Labelled photos from "processed", an image-classification folder in yaserBK/emv_mini_project. The possible labels are: anomalous, good.

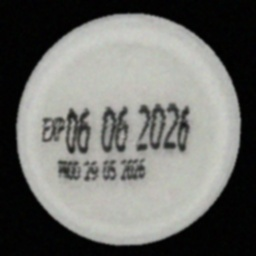
Label: good

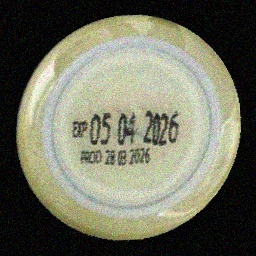
Label: good

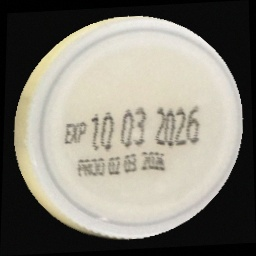
Label: good

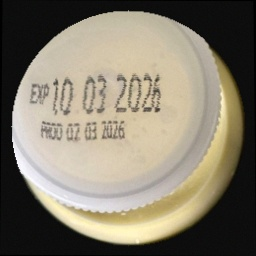
Label: anomalous

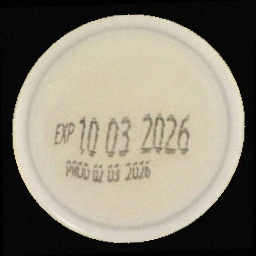
Label: good

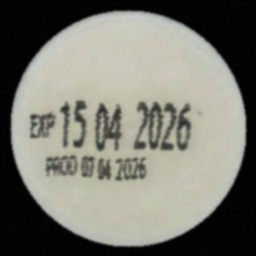
Label: good
